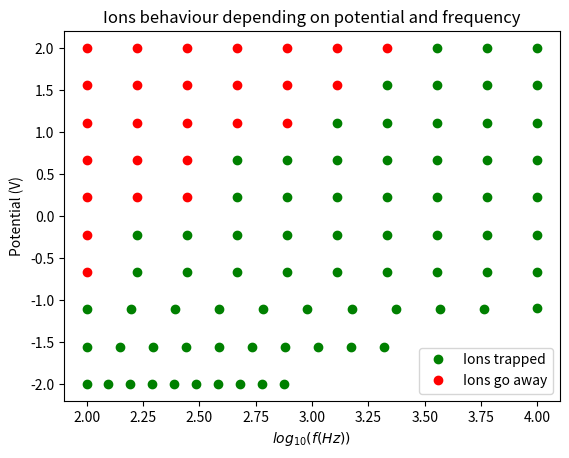

This chart was generated by the following Python code:
import matplotlib.pyplot as plt
import numpy as np

#potencial en V dels punts que atrapen els ions
v1 = [0.01, 0.01, 0.01, 0.01, 0.01, 0.01, 0.01, 0.01, 0.01, 0.01, 0.02786, 0.02786, 0.02786, 0.02786, 0.02786, 0.02786, 0.02786, 0.02786, 0.02786, 0.02786, 0.077426, 0.077426, 0.077426, 0.077426, 0.077426, 0.077426, 0.077426, 0.077426, 0.077426, 0.077426, 0.215443, 0.215443, 0.215443, 0.215443, 0.215443, 0.215443, 0.215443, 0.215443, 0.215443, 0.599484, 0.599484, 0.599484, 0.599484, 0.599484, 0.599484, 0.599484, 0.599484, 0.599484, 1.668101, 1.668101, 1.668101, 1.668101, 1.668101, 1.668101, 1.668101, 4.641589, 4.641589, 4.641589, 4.641589, 4.641589, 4.641589, 4.641589, 12.915497, 12.915497, 12.915497, 12.915497, 12.915497, 35.938137, 35.938137, 35.938137, 35.938137, 100.000000, 100.000000, 100.000000, 0.079433]

#potencial en V desl punts on s'ensurten els ions
v2 = [0.215443, 0.599484, 1.668101, 1.668101, 1.668101, 4.641589, 4.641589, 4.641589, 12.915497, 12.915497, 12.915497, 12.915497, 12.915497, 35.938137, 35.938137, 35.938137, 35.938137, 35.938137, 35.938137, 100.000000, 100.000000, 100.000000, 100.000000, 100.000000, 100.000000, 100.000000]

#freqüencia en Hz dels punts que atrapen els ions
f1 = [100, 125.091854, 156.479719, 195.743382, 244.859026, 306.298695, 383.154716, 479.295338, 599.559425, 750.000000, 100.000000, 140.156016, 196.437089, 275.318399, 385.875301, 540.827450, 758.002210, 1062.385702, 1488.997479, 2086.919552, 100.000000, 157.034278, 246.597644, 387.242829, 608.103979, 954.931692, 1499.570085, 2354.839053, 3697.904498, 5806.977620, 166.810054, 278.255940, 464.158883, 774.263683, 1291.549665, 2154.434690, 3593.813664, 5994.842503, 10000.000000, 166.810054, 278.255940, 464.158883, 774.263683, 1291.549665, 2154.434690, 3593.813664, 5994.842503, 10000.000000, 464.158883, 774.263683, 1291.549665, 2154.434690, 3593.813664, 5994.842503, 10000.000000, 464.158883, 774.263683, 1291.549665, 2154.434690, 3593.813664, 5994.842503, 10000.000000, 1291.549665, 2154.434690, 3593.813664, 5994.842503, 10000.000000, 2154.434690, 3593.813664, 5994.842503, 10000.000000, 3593.813664, 5994.842503, 10000.000000, 10000.000000]

#freqüencia en Hz dels punts on s'ensurten els ions
f2 = [100.000000, 100.0, 100.0, 166.810054, 278.255940, 100.0, 166.810054, 278.255940, 100.0, 166.810054, 278.255940, 464.158883, 774.263683, 100.0, 166.810054, 278.255940, 464.158883, 774.263683, 1291.549665, 100.0, 166.810054, 278.255940, 464.158883, 774.263683, 1291.549665, 2154.434690]

v1 = np.array(v1)
v2 = np.array(v2)
f1 = np.array(f1)
f2 = np.array(f2)
fig = plt.figure()
plt.plot(np.log10(f1), np.log10(v1), 'o', color = 'green', label='Ions trapped')
plt.plot(np.log10(f2), np.log10(v2), 'o', color = 'red', label='Ions go away')
plt.title('Ions behaviour depending on potential and frequency')
plt.xlabel(r'$log_{10}(f(Hz))$')
plt.ylabel('Potential (V)')
plt.legend()
plt.show()